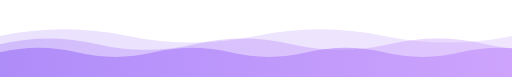
t = 0.00 s
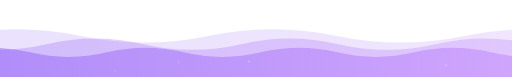
t = 1.67 s
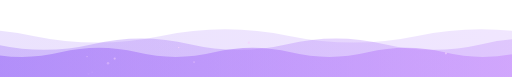
t = 3.33 s
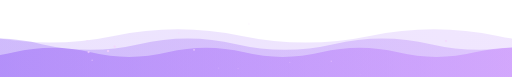
t = 5.00 s
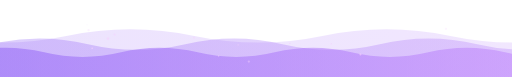
t = 6.67 s
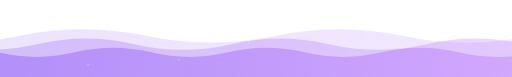
t = 8.33 s

The animated SVG that drew these frames (rendered in a browser with its animation timeline set to each time). Animation: 31 SMIL elements (animate=28,animateTransform=3); frames cover the first 8.33 s, repeats indefinitely.

<svg xmlns="http://www.w3.org/2000/svg" width="1000" height="150" viewBox="0 0 1000 150" role="img" aria-label="Animated waves">
<defs><linearGradient id="w1" x1="0" y1="0" x2="1" y2="0"><stop offset="0" stop-color="#8b5cf6"/><stop offset="0.5" stop-color="#c084fc"/><stop offset="1" stop-color="#f0abfc"/></linearGradient></defs>
<clipPath id="c"><rect width="1000" height="150"/></clipPath><g clip-path="url(#c)">
  <path d="M0,70 q125.0,-26 250.0,0 t250.0,0 t250.0,0 t250.0,0 t250.0,0 t250.0,0 t250.0,0 t250.0,0 t250.0,0 t250.0,0 t250.0,0 t250.0,0 t250.0,0 t250.0,0 t250.0,0 V160 H0 Z" fill="url(#w1)" fill-opacity="0.18"><animateTransform attributeName="transform" type="translate" from="0 0" to="-500 0" dur="9s" repeatCount="indefinite"/></path>
  <path d="M0,86 q95.0,-22 190.0,0 t190.0,0 t190.0,0 t190.0,0 t190.0,0 t190.0,0 t190.0,0 t190.0,0 t190.0,0 t190.0,0 t190.0,0 t190.0,0 t190.0,0 t190.0,0 t190.0,0 V160 H0 Z" fill="url(#w1)" fill-opacity="0.3"><animateTransform attributeName="transform" type="translate" from="-380 0" to="0 0" dur="7s" repeatCount="indefinite"/></path>
  <path d="M0,102 q75.0,-18 150.0,0 t150.0,0 t150.0,0 t150.0,0 t150.0,0 t150.0,0 t150.0,0 t150.0,0 t150.0,0 t150.0,0 t150.0,0 t150.0,0 t150.0,0 t150.0,0 t150.0,0 V160 H0 Z" fill="url(#w1)" fill-opacity="0.5"><animateTransform attributeName="transform" type="translate" from="0 0" to="-300 0" dur="5.5s" repeatCount="indefinite"/></path>
  <rect y="124" width="1000" height="30" fill="#0d1117" fill-opacity="0"/>
  <circle cx="647" cy="150" r="1.4" fill="#f5d0fe" opacity="0"><animate attributeName="cy" values="150;40" dur="5.4s" begin="3.5s" repeatCount="indefinite"/><animate attributeName="opacity" values="0;0.8;0" dur="5.4s" begin="3.5s" repeatCount="indefinite"/></circle>
  <circle cx="871" cy="150" r="2.2" fill="#f5d0fe" opacity="0"><animate attributeName="cy" values="150;40" dur="7.7s" begin="0.1s" repeatCount="indefinite"/><animate attributeName="opacity" values="0;0.8;0" dur="7.7s" begin="0.1s" repeatCount="indefinite"/></circle>
  <circle cx="486" cy="150" r="2.2" fill="#f5d0fe" opacity="0"><animate attributeName="cy" values="150;40" dur="5.0s" begin="0.3s" repeatCount="indefinite"/><animate attributeName="opacity" values="0;0.8;0" dur="5.0s" begin="0.3s" repeatCount="indefinite"/></circle>
  <circle cx="170" cy="150" r="1.2" fill="#f5d0fe" opacity="0"><animate attributeName="cy" values="150;40" dur="5.9s" begin="1.2s" repeatCount="indefinite"/><animate attributeName="opacity" values="0;0.8;0" dur="5.9s" begin="1.2s" repeatCount="indefinite"/></circle>
  <circle cx="566" cy="150" r="1.2" fill="#f5d0fe" opacity="0"><animate attributeName="cy" values="150;40" dur="5.0s" begin="3.7s" repeatCount="indefinite"/><animate attributeName="opacity" values="0;0.8;0" dur="5.0s" begin="3.7s" repeatCount="indefinite"/></circle>
  <circle cx="427" cy="150" r="1.4" fill="#f5d0fe" opacity="0"><animate attributeName="cy" values="150;40" dur="7.7s" begin="3.8s" repeatCount="indefinite"/><animate attributeName="opacity" values="0;0.8;0" dur="7.7s" begin="3.8s" repeatCount="indefinite"/></circle>
  <circle cx="173" cy="150" r="2.2" fill="#f5d0fe" opacity="0"><animate attributeName="cy" values="150;40" dur="4.3s" begin="3.1s" repeatCount="indefinite"/><animate attributeName="opacity" values="0;0.8;0" dur="4.3s" begin="3.1s" repeatCount="indefinite"/></circle>
  <circle cx="465" cy="150" r="1.2" fill="#f5d0fe" opacity="0"><animate attributeName="cy" values="150;40" dur="4.0s" begin="4.4s" repeatCount="indefinite"/><animate attributeName="opacity" values="0;0.8;0" dur="4.0s" begin="4.4s" repeatCount="indefinite"/></circle>
  <circle cx="224" cy="150" r="2.2" fill="#f5d0fe" opacity="0"><animate attributeName="cy" values="150;40" dur="7.8s" begin="0.8s" repeatCount="indefinite"/><animate attributeName="opacity" values="0;0.8;0" dur="7.8s" begin="0.8s" repeatCount="indefinite"/></circle>
  <circle cx="180" cy="150" r="1.5" fill="#f5d0fe" opacity="0"><animate attributeName="cy" values="150;40" dur="7.8s" begin="2.7s" repeatCount="indefinite"/><animate attributeName="opacity" values="0;0.8;0" dur="7.8s" begin="2.7s" repeatCount="indefinite"/></circle>
  <circle cx="704" cy="150" r="2.0" fill="#f5d0fe" opacity="0"><animate attributeName="cy" values="150;40" dur="4.7s" begin="4.8s" repeatCount="indefinite"/><animate attributeName="opacity" values="0;0.8;0" dur="4.7s" begin="4.8s" repeatCount="indefinite"/></circle>
  <circle cx="211" cy="150" r="2.5" fill="#f5d0fe" opacity="0"><animate attributeName="cy" values="150;40" dur="7.6s" begin="1.5s" repeatCount="indefinite"/><animate attributeName="opacity" values="0;0.8;0" dur="7.6s" begin="1.5s" repeatCount="indefinite"/></circle>
  <circle cx="379" cy="150" r="1.7" fill="#f5d0fe" opacity="0"><animate attributeName="cy" values="150;40" dur="7.7s" begin="1.3s" repeatCount="indefinite"/><animate attributeName="opacity" values="0;0.8;0" dur="7.7s" begin="1.3s" repeatCount="indefinite"/></circle>
  <circle cx="349" cy="150" r="1.5" fill="#f5d0fe" opacity="0"><animate attributeName="cy" values="150;40" dur="6.4s" begin="0.0s" repeatCount="indefinite"/><animate attributeName="opacity" values="0;0.8;0" dur="6.4s" begin="0.0s" repeatCount="indefinite"/></circle>
</g></svg>
